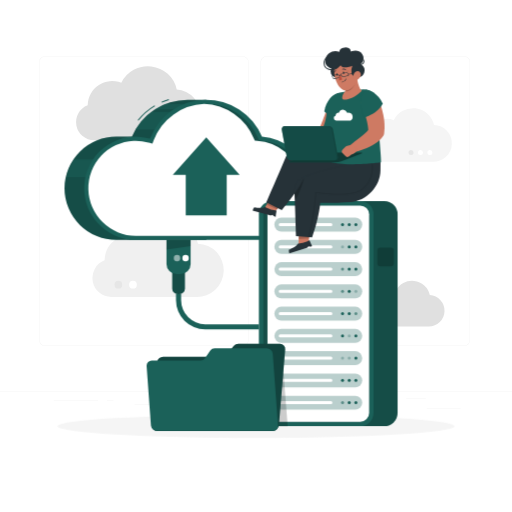
t = 0.00 s
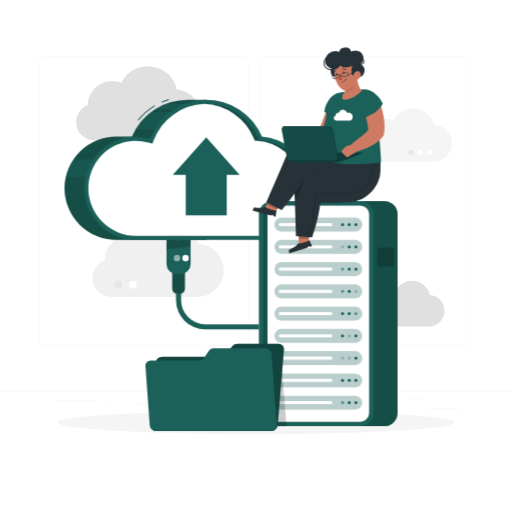
t = 1.10 s
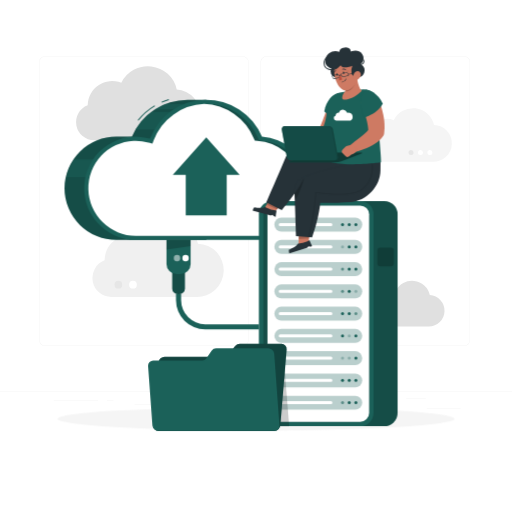
t = 2.15 s
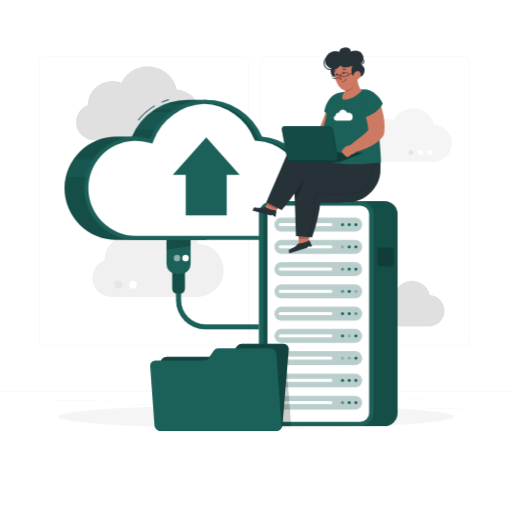
t = 3.20 s
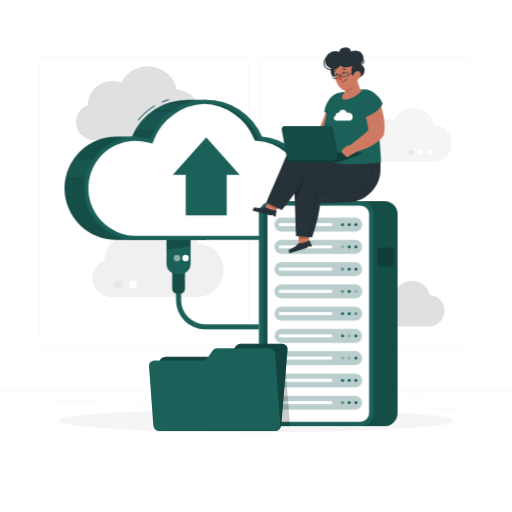
t = 4.40 s
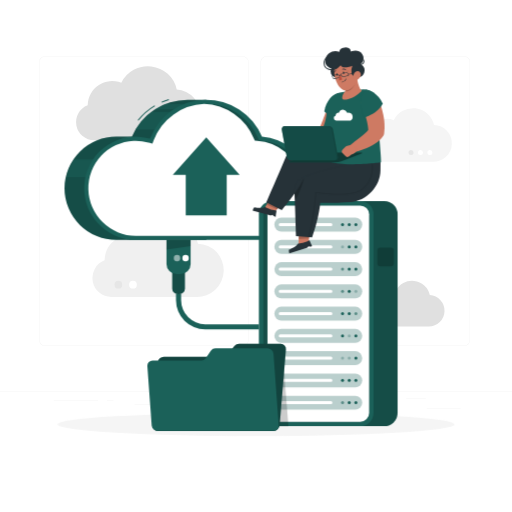
t = 5.45 s

The animated SVG that drew these frames (rendered in a browser with its animation timeline set to each time). Animation: 2 CSS @keyframes rules; one cycle of 6.50 s, repeats indefinitely.

<svg class="animated" id="freepik_stories-memory-storage" xmlns="http://www.w3.org/2000/svg" viewBox="0 0 500 500" version="1.1" xmlns:xlink="http://www.w3.org/1999/xlink" xmlns:svgjs="http://svgjs.com/svgjs"><style>svg#freepik_stories-memory-storage:not(.animated) .animable {opacity: 0;}svg#freepik_stories-memory-storage.animated #freepik--Shadow--inject-7 {animation: 6s Infinite  linear floating;animation-delay: 0s;}svg#freepik_stories-memory-storage.animated #freepik--Folder--inject-7 {animation: 6s Infinite  linear shake;animation-delay: -0.5s;}            @keyframes floating {                0% {                    opacity: 1;                    transform: translateY(0px);                }                50% {                    transform: translateY(-10px);                }                100% {                    opacity: 1;                    transform: translateY(0px);                }            }                    @keyframes shake {                10%, 90% {                    transform: translate3d(-1px, 0, 0);                  }                  20%, 80% {                    transform: translate3d(2px, 0, 0);                  }                  30%, 50%, 70% {                    transform: translate3d(-4px, 0, 0);                  }                  40%, 60% {                    transform: translate3d(4px, 0, 0);                  }            }        </style><g id="freepik--background-complete--inject-7" class="animable" style="transform-origin: 250px 228.23px;"><rect y="382.4" width="500" height="0.25" style="fill: rgb(235, 235, 235); transform-origin: 250px 382.525px;" id="el9i7hsr98ljq" class="animable"></rect><rect x="416.78" y="398.49" width="33.12" height="0.25" style="fill: rgb(235, 235, 235); transform-origin: 433.34px 398.615px;" id="elaca6yle5cjq" class="animable"></rect><rect x="322.53" y="401.21" width="8.69" height="0.25" style="fill: rgb(235, 235, 235); transform-origin: 326.875px 401.335px;" id="el02qfszmc7iuo" class="animable"></rect><rect x="396.59" y="389.21" width="19.19" height="0.25" style="fill: rgb(235, 235, 235); transform-origin: 406.185px 389.335px;" id="elh7goizf5v9" class="animable"></rect><rect x="52.46" y="390.89" width="43.19" height="0.25" style="fill: rgb(235, 235, 235); transform-origin: 74.055px 391.015px;" id="el940bpechk4" class="animable"></rect><rect x="104.56" y="390.89" width="6.33" height="0.25" style="fill: rgb(235, 235, 235); transform-origin: 107.725px 391.015px;" id="el4nvjesk213" class="animable"></rect><rect x="131.47" y="395.11" width="93.68" height="0.25" style="fill: rgb(235, 235, 235); transform-origin: 178.31px 395.235px;" id="el4w4lawtwz7p" class="animable"></rect><path d="M237,337.8H43.91a5.71,5.71,0,0,1-5.7-5.71V60.66A5.71,5.71,0,0,1,43.91,55H237a5.71,5.71,0,0,1,5.71,5.71V332.09A5.71,5.71,0,0,1,237,337.8ZM43.91,55.2a5.46,5.46,0,0,0-5.45,5.46V332.09a5.46,5.46,0,0,0,5.45,5.46H237a5.47,5.47,0,0,0,5.46-5.46V60.66A5.47,5.47,0,0,0,237,55.2Z" style="fill: rgb(235, 235, 235); transform-origin: 140.46px 196.4px;" id="eletk2edev68l" class="animable"></path><path d="M453.31,337.8H260.21a5.72,5.72,0,0,1-5.71-5.71V60.66A5.72,5.72,0,0,1,260.21,55h193.1A5.71,5.71,0,0,1,459,60.66V332.09A5.71,5.71,0,0,1,453.31,337.8ZM260.21,55.2a5.47,5.47,0,0,0-5.46,5.46V332.09a5.47,5.47,0,0,0,5.46,5.46h193.1a5.47,5.47,0,0,0,5.46-5.46V60.66a5.47,5.47,0,0,0-5.46-5.46Z" style="fill: rgb(235, 235, 235); transform-origin: 356.75px 196.4px;" id="elkqz3fyg2rl" class="animable"></path><path d="M85.63,102.85A23.88,23.88,0,0,1,118.46,80.9a28.88,28.88,0,0,1,54.14,6.39A24.85,24.85,0,0,1,171,136.93H91.91a17.62,17.62,0,0,1-6.28-34.08Z" style="fill: rgb(224, 224, 224); transform-origin: 135.013px 100.811px;" id="eloxjommt129" class="animable"></path><path d="M366.09,297.76a14.75,14.75,0,0,1,20.26-13.54,17.81,17.81,0,0,1,33.4,3.94,15.33,15.33,0,0,1-1,30.63H370a10.87,10.87,0,0,1-3.87-21Z" style="fill: rgb(224, 224, 224); transform-origin: 396.662px 296.498px;" id="elodj482k36n" class="animable"></path><path d="M102.15,254.23a25,25,0,0,1,34.42-23,30.26,30.26,0,0,1,56.74,6.7,26,26,0,0,1-1.69,52H108.73a18.47,18.47,0,0,1-6.58-35.72Z" style="fill: rgb(240, 240, 240); transform-origin: 154.372px 252.087px;" id="elwwgfqurfwl" class="animable"></path><path d="M119.39,278a3.78,3.78,0,1,1-3.78-3.78A3.78,3.78,0,0,1,119.39,278Z" style="fill: rgb(230, 230, 230); transform-origin: 115.61px 278px;" id="elwiva0qaqmo" class="animable"></path><path d="M133.64,278a3.78,3.78,0,1,1-3.78-3.78A3.78,3.78,0,0,1,133.64,278Z" style="fill: rgb(255, 255, 255); transform-origin: 129.86px 278px;" id="elhcr8ild4gir" class="animable"></path><path d="M360.7,133.26a17.35,17.35,0,0,1,23.84-15.94,21,21,0,0,1,39.3,4.64,18,18,0,0,1-1.18,36H365.25a12.79,12.79,0,0,1-4.55-24.74Z" style="fill: rgb(245, 245, 245); transform-origin: 396.859px 131.798px;" id="ele211h5t3f7j" class="animable"></path><path d="M413.08,149a2.45,2.45,0,1,1-2.44-2.44A2.45,2.45,0,0,1,413.08,149Z" style="fill: rgb(255, 255, 255); transform-origin: 410.63px 149.01px;" id="el944o3sq77y9" class="animable"></path><path d="M422.3,149a2.45,2.45,0,1,1-2.45-2.44A2.45,2.45,0,0,1,422.3,149Z" style="fill: rgb(255, 255, 255); transform-origin: 419.85px 149.01px;" id="elgzrg3omz7vu" class="animable"></path><path d="M403.86,149a2.45,2.45,0,1,1-2.44-2.44A2.45,2.45,0,0,1,403.86,149Z" style="fill: rgb(230, 230, 230); transform-origin: 401.41px 149.01px;" id="el0zkdu59jxvcn" class="animable"></path></g><g id="freepik--Shadow--inject-7" class="animable" style="transform-origin: 250px 416.24px;"><ellipse id="freepik--path--inject-7" cx="250" cy="416.24" rx="193.89" ry="11.32" style="fill: rgb(245, 245, 245); transform-origin: 250px 416.24px;" class="animable"></ellipse></g><g id="freepik--Cloud--inject-7" class="animable" style="transform-origin: 193.926px 209.18px;"><path d="M201.44,97.43H183.06a58.88,58.88,0,0,0-54.26,36H114.17a50.45,50.45,0,1,0,0,100.89h87.27Z" style="fill: rgb(27, 97, 89); transform-origin: 132.225px 165.877px;" id="eltcs42al22yn" class="animable"></path><path d="M158,100.26l-.41-.91a62.24,62.24,0,0,1,7.08-2.66l.29,1A62.07,62.07,0,0,0,158,100.26Z" style="fill: rgb(27, 97, 89); transform-origin: 161.275px 98.475px;" id="elnpkjzksarjm" class="animable"></path><path d="M135.17,117.89l-.78-.63a62.06,62.06,0,0,1,16.48-14.41l.52.86A61,61,0,0,0,135.17,117.89Z" style="fill: rgb(27, 97, 89); transform-origin: 142.89px 110.37px;" id="el67612qjun7a" class="animable"></path><g id="eliqzk90gej5q"><path d="M201.44,97.43H183.06a58.88,58.88,0,0,0-54.26,36H114.17a50.45,50.45,0,1,0,0,100.89h87.27Z" style="opacity: 0.2; transform-origin: 132.225px 165.877px;" class="animable"></path></g><g id="elwkut23gdk58"><path d="M132.29,126.5h26.38l19.5-17.33H147.79A59.11,59.11,0,0,0,132.29,126.5Z" style="fill: rgb(27, 97, 89); opacity: 0.5; transform-origin: 155.23px 117.835px;" class="animable"></path></g><g id="el0lz9t42zvxj"><path d="M72.34,155.67A50,50,0,0,0,64.9,173H95V155.67Z" style="fill: rgb(27, 97, 89); opacity: 0.5; transform-origin: 79.95px 164.335px;" class="animable"></path></g><g id="elwg2ieko0epr"><path d="M195.83,101.47H161.59a58.28,58.28,0,0,0-10.46,5.36h25.2Z" style="fill: rgb(27, 97, 89); opacity: 0.5; transform-origin: 173.48px 104.15px;" class="animable"></path></g><path d="M301.86,172.23a50.47,50.47,0,0,0-46.1-38.71,58.91,58.91,0,0,0-109.36,1.85,50.44,50.44,0,1,0-13.84,98.95H293.22a31.65,31.65,0,0,0,8.64-62.09Z" style="fill: rgb(27, 97, 89); transform-origin: 203.492px 165.876px;" id="el1x6awh52l61" class="animable"></path><g id="ela13uz3ys2m9"><path d="M300.77,176.08l-2.27-.64-.54-2.29a46.68,46.68,0,0,0-42.44-35.64l-2.49-.14-1-2.3a54.79,54.79,0,0,0-50.63-33.64c-.71,0-1.41,0-2.11,0a54.79,54.79,0,0,1,48.49,33.6l1,2.3,2.49.14a46.68,46.68,0,0,1,42.44,35.64l.54,2.29,2.27.64A27.65,27.65,0,0,1,289,230.32h4.25a27.65,27.65,0,0,0,7.55-54.24Z" style="opacity: 0.2; transform-origin: 260.079px 165.875px;" class="animable"></path></g><path d="M296.52,176.08l-2.27-.64-.54-2.29a46.68,46.68,0,0,0-42.44-35.64l-2.49-.14-1-2.3a54.79,54.79,0,0,0-48.49-33.6h-.07a55.23,55.23,0,0,0-49.12,35.32l-1.3,3.43-3.53-1-.31-.08a46.48,46.48,0,0,0-12.44-1.7c-.73,0-1.45,0-2.18,0a46.45,46.45,0,0,0,2.18,92.84H289a27.65,27.65,0,0,0,7.55-54.24Z" style="fill: rgb(255, 255, 255); transform-origin: 201.431px 165.875px;" id="elzndwpeh3q1h" class="animable"></path><polygon points="181.36 170.72 181.36 210.41 221.36 210.41 221.36 170.72 234 170.72 201.36 134.03 168.72 170.72 181.36 170.72" style="fill: rgb(27, 97, 89); transform-origin: 201.36px 172.22px;" id="elzsh89bu8008" class="animable"></polygon><path d="M168.11,261.34h12.44a0,0,0,0,1,0,0v20.56a5.2,5.2,0,0,1-5.2,5.2h-2a5.2,5.2,0,0,1-5.2-5.2V261.34A0,0,0,0,1,168.11,261.34Z" style="fill: rgb(27, 97, 89); transform-origin: 174.33px 274.22px;" id="el6gnul0x9na8" class="animable"></path><g id="elmizyej32cag"><path d="M168.11,261.34h12.44a0,0,0,0,1,0,0v20.56a5.2,5.2,0,0,1-5.2,5.2h-2a5.2,5.2,0,0,1-5.2-5.2V261.34A0,0,0,0,1,168.11,261.34Z" style="opacity: 0.2; transform-origin: 174.33px 274.22px;" class="animable"></path></g><path d="M162.56,234.32h23.56a0,0,0,0,1,0,0V257.9a9.84,9.84,0,0,1-9.84,9.84h-3.88a9.84,9.84,0,0,1-9.84-9.84V234.32a0,0,0,0,1,0,0Z" style="fill: rgb(27, 97, 89); transform-origin: 174.34px 251.03px;" id="el67g7clf04x" class="animable"></path><g id="elbs37h7fdezh"><polygon points="186.11 240.22 162.56 243.78 162.56 234.32 186.11 234.32 186.11 240.22" style="opacity: 0.2; transform-origin: 174.335px 239.05px;" class="animable"></polygon></g><circle cx="181.17" cy="252.08" r="3.13" style="fill: rgb(255, 255, 255); transform-origin: 181.17px 252.08px;" id="elywa9uqvnx1l" class="animable"></circle><g id="ela6ft7n6hh6"><circle cx="172.83" cy="252.08" r="3.13" style="fill: rgb(255, 255, 255); opacity: 0.5; transform-origin: 172.83px 252.08px;" class="animable"></circle></g><path d="M252.78,321.67H200.33a28.54,28.54,0,0,1-28.5-28.5v-6.08h5v6.08a23.54,23.54,0,0,0,23.5,23.5h52.45Z" style="fill: rgb(27, 97, 89); transform-origin: 212.305px 304.38px;" id="elf3rrf0e2885" class="animable"></path></g><g id="freepik--Server--inject-7" class="animable" style="transform-origin: 320.505px 306.28px;"><rect x="276.2" y="196.33" width="112.03" height="219.9" rx="13.04" style="fill: rgb(27, 97, 89); transform-origin: 332.215px 306.28px;" id="el6rxns52q7ej" class="animable"></rect><g id="ele9398wonf8"><rect x="276.2" y="196.33" width="112.03" height="219.9" rx="13.04" style="opacity: 0.2; transform-origin: 332.215px 306.28px;" class="animable"></rect></g><rect x="252.78" y="196.33" width="112.03" height="219.9" rx="13.04" style="fill: rgb(27, 97, 89); transform-origin: 308.795px 306.28px;" id="elel2yyu78ck" class="animable"></rect><g id="elvqd8t4ok9r"><rect x="203.19" y="254.62" width="211.21" height="103.33" rx="8.69" style="opacity: 0.2; transform-origin: 308.795px 306.285px; transform: rotate(90deg);" class="animable"></rect></g><g id="el3lin8t40x9e"><rect x="205.21" y="256.64" width="211.21" height="99.29" rx="8.69" style="fill: rgb(255, 255, 255); transform-origin: 310.815px 306.285px; transform: rotate(90deg);" class="animable"></rect></g><g id="elx3xnhzzl9ok"><path d="M346.93,226.11H274.69a6.79,6.79,0,0,1-6.76-6.76h0a6.79,6.79,0,0,1,6.76-6.77h72.24a6.79,6.79,0,0,1,6.77,6.77h0A6.79,6.79,0,0,1,346.93,226.11Z" style="fill: rgb(27, 97, 89); opacity: 0.3; transform-origin: 310.815px 219.345px;" class="animable"></path></g><path d="M323.12,220.82H273.61a1.47,1.47,0,0,1-1.48-1.47h0a1.48,1.48,0,0,1,1.48-1.48h49.51a1.47,1.47,0,0,1,1.47,1.48h0A1.47,1.47,0,0,1,323.12,220.82Z" style="fill: rgb(255, 255, 255); transform-origin: 298.36px 219.345px;" id="el2341sh9ateg" class="animable"></path><circle cx="340.99" cy="219.35" r="1.48" style="fill: rgb(27, 97, 89); transform-origin: 340.99px 219.35px;" id="elh674ynql54e" class="animable"></circle><circle cx="347.51" cy="219.35" r="1.48" style="fill: rgb(27, 97, 89); transform-origin: 347.51px 219.35px;" id="eloosrr5oow5o" class="animable"></circle><circle cx="334.47" cy="219.35" r="1.48" style="fill: rgb(27, 97, 89); transform-origin: 334.47px 219.35px;" id="elnli719yuzd8" class="animable"></circle><g id="eli5at1yxb2ef"><path d="M346.93,247.84H274.69a6.78,6.78,0,0,1-6.76-6.76h0a6.78,6.78,0,0,1,6.76-6.76h72.24a6.79,6.79,0,0,1,6.77,6.76h0A6.79,6.79,0,0,1,346.93,247.84Z" style="fill: rgb(27, 97, 89); opacity: 0.3; transform-origin: 310.815px 241.08px;" class="animable"></path></g><path d="M323.12,242.56H273.61a1.48,1.48,0,0,1-1.48-1.48h0a1.48,1.48,0,0,1,1.48-1.48h49.51a1.48,1.48,0,0,1,1.47,1.48h0A1.48,1.48,0,0,1,323.12,242.56Z" style="fill: rgb(255, 255, 255); transform-origin: 298.36px 241.08px;" id="ellkvfq6s7c6" class="animable"></path><circle cx="340.99" cy="241.08" r="1.48" style="fill: rgb(27, 97, 89); transform-origin: 340.99px 241.08px;" id="eljsw3dbcwc8h" class="animable"></circle><circle cx="347.51" cy="241.08" r="1.48" style="fill: rgb(27, 97, 89); transform-origin: 347.51px 241.08px;" id="el58bjpmgewqr" class="animable"></circle><g id="eldqwqs2hjqe8"><circle cx="334.47" cy="241.08" r="1.48" style="fill: rgb(27, 97, 89); opacity: 0.3; transform-origin: 334.47px 241.08px;" class="animable"></circle></g><g id="el93mrb95as74"><path d="M346.93,269.58H274.69a6.79,6.79,0,0,1-6.76-6.76h0a6.79,6.79,0,0,1,6.76-6.77h72.24a6.79,6.79,0,0,1,6.77,6.77h0A6.79,6.79,0,0,1,346.93,269.58Z" style="fill: rgb(27, 97, 89); opacity: 0.3; transform-origin: 310.815px 262.815px;" class="animable"></path></g><path d="M323.12,264.29H273.61a1.47,1.47,0,0,1-1.48-1.47h0a1.48,1.48,0,0,1,1.48-1.48h49.51a1.47,1.47,0,0,1,1.47,1.48h0A1.47,1.47,0,0,1,323.12,264.29Z" style="fill: rgb(255, 255, 255); transform-origin: 298.36px 262.815px;" id="elx25n8sehod" class="animable"></path><circle cx="340.99" cy="262.82" r="1.48" style="fill: rgb(27, 97, 89); transform-origin: 340.99px 262.82px;" id="ele28dbwxvv4e" class="animable"></circle><circle cx="347.51" cy="262.82" r="1.48" style="fill: rgb(27, 97, 89); transform-origin: 347.51px 262.82px;" id="eluuo5d46265" class="animable"></circle><g id="elquza2g6rggl"><circle cx="334.47" cy="262.82" r="1.48" style="fill: rgb(27, 97, 89); opacity: 0.6; transform-origin: 334.47px 262.82px;" class="animable"></circle></g><g id="el02i7526p9d5b"><rect x="267.93" y="277.79" width="85.76" height="13.52" rx="6.76" style="fill: rgb(27, 97, 89); opacity: 0.3; transform-origin: 310.81px 284.55px;" class="animable"></rect></g><path d="M323.12,286H273.61a1.48,1.48,0,0,1-1.48-1.48h0a1.48,1.48,0,0,1,1.48-1.48h49.51a1.48,1.48,0,0,1,1.47,1.48h0A1.48,1.48,0,0,1,323.12,286Z" style="fill: rgb(255, 255, 255); transform-origin: 298.36px 284.52px;" id="elmho2xw7snup" class="animable"></path><circle cx="340.99" cy="284.55" r="1.48" style="fill: rgb(27, 97, 89); transform-origin: 340.99px 284.55px;" id="elf9sxnj3k9m" class="animable"></circle><g id="el9subwhxhxzb"><circle cx="347.51" cy="284.55" r="1.48" style="fill: rgb(27, 97, 89); opacity: 0.3; transform-origin: 347.51px 284.55px;" class="animable"></circle></g><g id="el3z7sl2lch4m"><circle cx="334.47" cy="284.55" r="1.48" style="fill: rgb(27, 97, 89); opacity: 0.6; transform-origin: 334.47px 284.55px;" class="animable"></circle></g><g id="el5anwe950q2y"><path d="M346.93,313.05H274.69a6.79,6.79,0,0,1-6.76-6.76h0a6.79,6.79,0,0,1,6.76-6.77h72.24a6.79,6.79,0,0,1,6.77,6.77h0A6.79,6.79,0,0,1,346.93,313.05Z" style="fill: rgb(27, 97, 89); opacity: 0.3; transform-origin: 310.815px 306.285px;" class="animable"></path></g><path d="M323.12,307.76H273.61a1.47,1.47,0,0,1-1.48-1.47h0a1.48,1.48,0,0,1,1.48-1.48h49.51a1.47,1.47,0,0,1,1.47,1.48h0A1.47,1.47,0,0,1,323.12,307.76Z" style="fill: rgb(255, 255, 255); transform-origin: 298.36px 306.285px;" id="elecdjvkmp3g4" class="animable"></path><circle cx="340.99" cy="306.29" r="1.48" style="fill: rgb(27, 97, 89); transform-origin: 340.99px 306.29px;" id="el1wn2sn4gjmz" class="animable"></circle><g id="el4fl35tkwr42"><circle cx="347.51" cy="306.29" r="1.48" style="fill: rgb(27, 97, 89); opacity: 0.6; transform-origin: 347.51px 306.29px;" class="animable"></circle></g><circle cx="334.47" cy="306.29" r="1.48" style="fill: rgb(27, 97, 89); transform-origin: 334.47px 306.29px;" id="eltnozmnydqln" class="animable"></circle><g id="ellm4jvj1hcjd"><path d="M346.93,334.78H274.69a6.78,6.78,0,0,1-6.76-6.76h0a6.78,6.78,0,0,1,6.76-6.76h72.24A6.79,6.79,0,0,1,353.7,328h0A6.79,6.79,0,0,1,346.93,334.78Z" style="fill: rgb(27, 97, 89); opacity: 0.3; transform-origin: 310.815px 328.02px;" class="animable"></path></g><path d="M323.12,329.5H273.61a1.48,1.48,0,0,1-1.48-1.48h0a1.48,1.48,0,0,1,1.48-1.48h49.51a1.48,1.48,0,0,1,1.47,1.48h0A1.48,1.48,0,0,1,323.12,329.5Z" style="fill: rgb(255, 255, 255); transform-origin: 298.36px 328.02px;" id="elq1pt9yzqfa" class="animable"></path><g id="el6c9ta6yzit"><circle cx="340.99" cy="328.02" r="1.48" style="fill: rgb(27, 97, 89); opacity: 0.3; transform-origin: 340.99px 328.02px;" class="animable"></circle></g><circle cx="347.51" cy="328.02" r="1.48" style="fill: rgb(27, 97, 89); transform-origin: 347.51px 328.02px;" id="elcijq4zt7c88" class="animable"></circle><circle cx="334.47" cy="328.02" r="1.48" style="fill: rgb(27, 97, 89); transform-origin: 334.47px 328.02px;" id="ela74t3ieyfr" class="animable"></circle><g id="el1rq6dh6kevq"><path d="M346.93,356.52H274.69a6.78,6.78,0,0,1-6.76-6.76h0a6.79,6.79,0,0,1,6.76-6.77h72.24a6.79,6.79,0,0,1,6.77,6.77h0A6.79,6.79,0,0,1,346.93,356.52Z" style="fill: rgb(27, 97, 89); opacity: 0.3; transform-origin: 310.815px 349.755px;" class="animable"></path></g><path d="M323.12,351.24H273.61a1.48,1.48,0,0,1-1.48-1.48h0a1.48,1.48,0,0,1,1.48-1.48h49.51a1.47,1.47,0,0,1,1.47,1.48h0A1.48,1.48,0,0,1,323.12,351.24Z" style="fill: rgb(255, 255, 255); transform-origin: 298.36px 349.76px;" id="elwp1418aqcym" class="animable"></path><g id="ela1gn35b2v1i"><circle cx="340.99" cy="349.76" r="1.48" style="fill: rgb(27, 97, 89); opacity: 0.3; transform-origin: 340.99px 349.76px;" class="animable"></circle></g><circle cx="347.51" cy="349.76" r="1.48" style="fill: rgb(27, 97, 89); transform-origin: 347.51px 349.76px;" id="elq4hjye3uf7" class="animable"></circle><g id="elaea7uehkqa"><circle cx="334.47" cy="349.76" r="1.48" style="fill: rgb(27, 97, 89); opacity: 0.3; transform-origin: 334.47px 349.76px;" class="animable"></circle></g><g id="elfi8hpo2muyw"><rect x="267.93" y="364.73" width="85.76" height="13.52" rx="6.76" style="fill: rgb(27, 97, 89); opacity: 0.3; transform-origin: 310.81px 371.49px;" class="animable"></rect></g><path d="M323.12,373H273.61a1.48,1.48,0,0,1-1.48-1.48h0a1.48,1.48,0,0,1,1.48-1.48h49.51a1.48,1.48,0,0,1,1.47,1.48h0A1.48,1.48,0,0,1,323.12,373Z" style="fill: rgb(255, 255, 255); transform-origin: 298.36px 371.52px;" id="elwf8cbrfrt4" class="animable"></path><circle cx="340.99" cy="371.49" r="1.48" style="fill: rgb(27, 97, 89); transform-origin: 340.99px 371.49px;" id="el8alit3deipc" class="animable"></circle><circle cx="347.51" cy="371.49" r="1.48" style="fill: rgb(27, 97, 89); transform-origin: 347.51px 371.49px;" id="elo21v0xc82rq" class="animable"></circle><circle cx="334.47" cy="371.49" r="1.48" style="fill: rgb(27, 97, 89); transform-origin: 334.47px 371.49px;" id="eltbi4wsshtw" class="animable"></circle><g id="el9c8fxesqe5k"><path d="M346.93,400H274.69a6.78,6.78,0,0,1-6.76-6.76h0a6.79,6.79,0,0,1,6.76-6.77h72.24a6.79,6.79,0,0,1,6.77,6.77h0A6.79,6.79,0,0,1,346.93,400Z" style="fill: rgb(27, 97, 89); opacity: 0.3; transform-origin: 310.815px 393.235px;" class="animable"></path></g><path d="M323.12,394.71H273.61a1.48,1.48,0,0,1-1.48-1.48h0a1.48,1.48,0,0,1,1.48-1.48h49.51a1.47,1.47,0,0,1,1.47,1.48h0A1.48,1.48,0,0,1,323.12,394.71Z" style="fill: rgb(255, 255, 255); transform-origin: 298.36px 393.23px;" id="elyin230fikb" class="animable"></path><circle cx="340.99" cy="393.23" r="1.48" style="fill: rgb(27, 97, 89); transform-origin: 340.99px 393.23px;" id="el5d8q6j2gh1" class="animable"></circle><circle cx="347.51" cy="393.23" r="1.48" style="fill: rgb(27, 97, 89); transform-origin: 347.51px 393.23px;" id="elw31mlt0qw5" class="animable"></circle><g id="el2sat6boull2"><circle cx="334.47" cy="393.23" r="1.48" style="fill: rgb(27, 97, 89); opacity: 0.6; transform-origin: 334.47px 393.23px;" class="animable"></circle></g><g id="elreakj9b9b6"><rect x="368.5" y="241.74" width="16.04" height="18.42" rx="2.97" style="opacity: 0.2; transform-origin: 376.52px 250.95px;" class="animable"></rect></g></g><g id="freepik--Character--inject-7" class="animable" style="transform-origin: 311.101px 146.857px;"><polygon points="262.92 195.2 274.23 200.11 267.74 207.68 258.29 203.58 262.92 195.2" style="fill: rgb(206, 122, 99); transform-origin: 266.26px 201.44px;" id="elkmw65teicts" class="animable"></polygon><g id="el4lrke4u7x6e"><polygon points="262.92 195.2 274.23 200.12 270.6 204.36 260.32 199.9 262.92 195.2" style="opacity: 0.2; transform-origin: 267.275px 199.78px;" class="animable"></polygon></g><path d="M269.19,211.68l-1.27-.34a2.37,2.37,0,0,1-1.61-1.51h0l-.83.35a2.33,2.33,0,0,1-1.52.1l-17.29-4.65a7,7,0,0,1,1.56-3.25s7.71,1.64,10-.12a.57.57,0,0,1,.61-.08c1.39.7,6.84,3.34,10.42,3.14a.7.7,0,0,1,.71.88A37.89,37.89,0,0,0,269.19,211.68Z" style="fill: rgb(38, 50, 56); transform-origin: 258.332px 206.903px;" id="elxqxsdt6kstl" class="animable"></path><path d="M364.54,159.6l-4.84,10.14c-7.15,15-24.77,22.51-38.83,16.62-8.21-3.45-17.18-10.72-23.28-14.05-5.22,11.43-15,24.05-22.47,32.83L260,197.52c5.65-13,14.44-33.2,20-46.34A13.46,13.46,0,0,1,291.78,143C316.92,142.33,364.54,159.6,364.54,159.6Z" style="fill: rgb(38, 50, 56); transform-origin: 312.27px 174.061px;" id="ellvzw3qnvvl9" class="animable"></path><polygon points="291.72 228.35 302.59 227.87 300.58 239.81 291.49 240.23 291.72 228.35" style="fill: rgb(206, 122, 99); transform-origin: 297.04px 234.05px;" id="eloo6tgnwl0l" class="animable"></polygon><g id="elvv7zw7e3a5n"><polygon points="291.72 228.36 302.59 227.88 301.77 232.78 291.62 233.44 291.72 228.36" style="opacity: 0.2; transform-origin: 297.105px 230.66px;" class="animable"></polygon></g><path d="M304.75,240.36l-1.25.39a2.35,2.35,0,0,1-2.17-.41h0l-.51.74a2.39,2.39,0,0,1-1.23.91l-17.08,5.36a6.91,6.91,0,0,1-.43-3.58s7.38-2.76,8.38-5.49a.58.58,0,0,1,.48-.39c1.54-.15,7.56-.86,10.47-2.95a.72.72,0,0,1,1.08.37A37,37,0,0,0,304.75,240.36Z" style="fill: rgb(38, 50, 56); transform-origin: 293.379px 241.085px;" id="elp7yljrgnf5" class="animable"></path><path d="M371.59,155.58l-.08,10.72c-.13,15.81-13.53,29.92-29.53,31.1-9.34.69-22,.91-29.25.77-1.06,11.06-4.52,24.11-8,33.56L289,230.63c-.42-13.42-1-32.44-1.53-45.06A13.24,13.24,0,0,1,295,173.51C318.61,161.89,371.59,155.58,371.59,155.58Z" style="fill: rgb(38, 50, 56); transform-origin: 329.53px 193.655px;" id="elegm18xazl4w" class="animable"></path><g id="ely69zymsi84j"><path d="M301.38,231.87l-.11,0a.38.38,0,0,1-.25-.46c2.38-7.83,6.67-32.24,6.86-43.44a.37.37,0,0,1,.13-.28.39.39,0,0,1,.29-.09c23,3.06,38.55,2,45-3,11.35-8.83,11.19-23.11,8.31-30.56a.37.37,0,0,1,.22-.48.37.37,0,0,1,.48.21c3,7.66,3.13,22.34-8.55,31.42-6.68,5.19-21.87,6.27-45.16,3.21-.29,11.43-4.52,35.46-6.88,43.22A.38.38,0,0,1,301.38,231.87Z" style="opacity: 0.1; transform-origin: 332.515px 192.702px;" class="animable"></path></g><g id="eldeal531k21j"><path d="M297,173.63a114,114,0,0,1-9.35,15.5c.08,2.22.16,4.57.25,7,5.57-8.79,9.11-22.52,9.11-22.52Z" style="opacity: 0.2; transform-origin: 292.33px 184.87px;" class="animable"></path></g><path d="M337.68,105.14c-.43,1.55-.82,2.9-1.29,4.31s-.93,2.79-1.42,4.18c-1,2.76-2.06,5.51-3.28,8.23s-2.47,5.44-4,8.14a64,64,0,0,1-5.18,8.12l-.64.85a4.16,4.16,0,0,1-1.52,1.23,25.73,25.73,0,0,1-3.39,1.35,26.82,26.82,0,0,1-3.48.87,25,25,0,0,1-3.56.37c-.6,0-1.21,0-1.81,0l-.93-.07c-.33,0-.6-.09-1-.12a3.5,3.5,0,0,1-3.29-3.69,3.88,3.88,0,0,1,.19-1l1.33-3.67a2.1,2.1,0,0,1,.41-.48l.5-.48,1-.93c.67-.62,1.34-1.2,2-1.8s1.27-1.17,1.87-1.72,1.17-1.14,1.74-1.67l-2.16,2.09a69.76,69.76,0,0,0,3.22-6.53l.76-1.78.72-1.82c.49-1.21,1-2.45,1.43-3.69.92-2.5,1.83-5,2.7-7.58l2.57-7.57.06-.18a8.6,8.6,0,0,1,16.44,5Z" style="fill: rgb(206, 122, 99); transform-origin: 320.412px 118.575px;" id="el8m9b86gloxs" class="animable"></path><path d="M329.43,91.07c-4.57,1.31-10.71,6.35-12.82,17.76,3.06,4.75,17.41,1.09,17.41,1.09Z" style="fill: rgb(27, 97, 89); transform-origin: 325.315px 101.168px;" id="elvhye2znj7cm" class="animable"></path><path d="M308,134.36l.46,4.94c-1.38,5-7.54,2.13-7.54,2.13l-3.52-.2a2.62,2.62,0,0,1-2.32-2.5l-.35-3.45a2.75,2.75,0,0,1,2.19-3.14l3.07-.33a5.45,5.45,0,0,1,2.62.36Z" style="fill: rgb(206, 122, 99); transform-origin: 301.577px 137.014px;" id="el52nhxz90x93" class="animable"></path><path d="M331.64,90.38a156.64,156.64,0,0,1,22.8-3.1,14.41,14.41,0,0,1,15.21,14.78c-.64,25.18,2.91,51.66,2.4,56.52,0,0-53.11,7.65-61.25-8.14-3.42-22.39,7.63-19.54,8.52-45.25C319.55,98.46,325.05,91.79,331.64,90.38Z" style="fill: rgb(27, 97, 89); transform-origin: 341.123px 123.845px;" id="elyksjk5tytc" class="animable"></path><path d="M327.45,113.15l.18-.05,0-.19a3.47,3.47,0,0,1,3.23-3h.2l.07-.19a4,4,0,0,1,3.73-2.77h0a4.91,4.91,0,0,1,4.13,3l.12.29.28-.08h0a3.76,3.76,0,0,1,1-.13h.17a4.22,4.22,0,0,1,3.79,4,3.5,3.5,0,0,1-3.5,3.86l-12.57-.21a2.51,2.51,0,0,1-2.36-2.37A2.13,2.13,0,0,1,327.45,113.15Z" style="fill: rgb(255, 255, 255); transform-origin: 335.143px 112.42px;" id="el9fa1g54enhc" class="animable"></path><path d="M369.08,95.83l.49,1.08.42,1c.28.65.52,1.3.78,2,.5,1.3.93,2.61,1.36,3.93a74.57,74.57,0,0,1,2.11,8.1c.28,1.39.53,2.79.74,4.21s.33,2.87.43,4.34a44.93,44.93,0,0,1-.26,9.15l-.09.73a6.37,6.37,0,0,1-1,2.65,20,20,0,0,1-3.35,3.83,35.88,35.88,0,0,1-3.33,2.64,50.3,50.3,0,0,1-6.63,3.84c-2.23,1.06-4.46,2-6.72,2.81a63.43,63.43,0,0,1-6.94,2.06,4.34,4.34,0,0,1-3.68-7.62l.19-.14c1.67-1.34,3.49-2.68,5.2-4s3.42-2.67,5-4,3.11-2.72,4.42-4a21.22,21.22,0,0,0,1.68-1.94,5.84,5.84,0,0,0,.87-1.46l-1.1,3.38a41.4,41.4,0,0,0-.58-6.07c-.37-2.12-.87-4.29-1.45-6.47s-1.26-4.39-2-6.58c-.36-1.09-.76-2.18-1.14-3.27l-1.14-3.07-.17-.46a8.59,8.59,0,0,1,15.89-6.52Z" style="fill: rgb(206, 122, 99); transform-origin: 358.656px 119.569px;" id="ellfm3q5gtqr" class="animable"></path><path d="M357.23,87.4c3.67.4,11.44,3.16,16.55,13.69-5,9.91-18.11,13.69-18.11,13.69S346.56,92.67,357.23,87.4Z" style="fill: rgb(27, 97, 89); transform-origin: 362.913px 101.09px;" id="elsv1q81jopvn" class="animable"></path><path d="M327.24,158.47H284.08c-1.88,0-2.28-.43-.89-1L302.88,150a20.25,20.25,0,0,1,5.95-1H352c1.88,0,2.28.44.89,1l-19.7,7.52A20.2,20.2,0,0,1,327.24,158.47Z" style="fill: rgb(27, 97, 89); transform-origin: 318.04px 153.735px;" id="elyrss487n0re" class="animable"></path><g id="elb6gve34hbh"><path d="M327.24,158.47H284.08c-1.88,0-2.28-.43-.89-1L302.88,150a20.25,20.25,0,0,1,5.95-1H352c1.88,0,2.28.44.89,1l-19.7,7.52A20.2,20.2,0,0,1,327.24,158.47Z" style="opacity: 0.4; transform-origin: 318.04px 153.735px;" class="animable"></path></g><path d="M327.24,156.69H284.08a4.32,4.32,0,0,1-4.05-3.42l-4.89-26.6a2.78,2.78,0,0,1,2.79-3.42H321.1a4.32,4.32,0,0,1,4,3.42l4.88,26.6A2.77,2.77,0,0,1,327.24,156.69Z" style="fill: rgb(27, 97, 89); transform-origin: 302.561px 139.97px;" id="el3gg9n1xpd6g" class="animable"></path><g id="el3j3c8ivmuv4"><path d="M327.24,156.69H284.08a4.32,4.32,0,0,1-4.05-3.42l-4.89-26.6a2.78,2.78,0,0,1,2.79-3.42H321.1a4.32,4.32,0,0,1,4,3.42l4.88,26.6A2.77,2.77,0,0,1,327.24,156.69Z" style="opacity: 0.3; transform-origin: 302.561px 139.97px;" class="animable"></path></g><g id="el74qk4cnhpbe"><path d="M326.23,156.69H284.08a4.32,4.32,0,0,1-4.05-3.42l-4.89-26.6a2.78,2.78,0,0,1,2.79-3.42h42.16a4.3,4.3,0,0,1,4,3.42l4.89,26.6A2.77,2.77,0,0,1,326.23,156.69Z" style="fill: rgb(27, 97, 89); opacity: 0.3; transform-origin: 302.061px 139.97px;" class="animable"></path></g><path d="M345.85,142.21l2.16,2.27c2,4.81-4.6,6.35-4.6,6.35l-2.89,2a2.64,2.64,0,0,1-3.37-.53l-2.41-2.5a2.74,2.74,0,0,1-.22-3.82l2.2-2.15a5.43,5.43,0,0,1,2.29-1.34l3.82-1.11A3,3,0,0,1,345.85,142.21Z" style="fill: rgb(206, 122, 99); transform-origin: 341.118px 147.238px;" id="el9du0wj70pfh" class="animable"></path><path d="M334.53,93a6.92,6.92,0,0,1,2.63-3.71,6.4,6.4,0,0,0-.73-4.25l11.92-10c.74,5,2.49,11.6,4.94,13.76-2.73,2.52-7.75,7.06-14,8.13S334,95.38,334.53,93Z" style="fill: rgb(206, 122, 99); transform-origin: 343.715px 86.1082px;" id="elrv1vxkk6xq" class="animable"></path><g id="el1hsscnnxxax"><path d="M336.65,85.48l10.18-4.24c-1.28,5.17-7,9.45-9.58,7.4A6.35,6.35,0,0,0,336.65,85.48Z" style="opacity: 0.2; transform-origin: 341.74px 85.2019px;" class="animable"></path></g><path d="M336.06,69.48a6.64,6.64,0,1,1-6.63-6.63A6.63,6.63,0,0,1,336.06,69.48Z" style="fill: rgb(38, 50, 56); transform-origin: 329.42px 69.49px;" id="elpnh3kd1922m" class="animable"></path><path d="M347.47,65.75c1.56,7.58,2.46,12.77-1,17.09-6.9,8.59-13.17,5.92-17-1.06-3.43-6.28-5.41-17.62,1.12-22.51A10.67,10.67,0,0,1,347.47,65.75Z" style="fill: rgb(206, 122, 99); transform-origin: 337.57px 72.6809px;" id="el9ynbuaf494p" class="animable"></path><path d="M332.58,63.75c-1.53,1.75-5.58,5.41-11.47,2.11s-3.49-11.22.06-13.75a10.86,10.86,0,0,1,10.27-1.36s-.48-4.21,5.44-4.38,5.62,4,5.62,4,7.67-3.19,11.33,2.71c3.41,5.49-1.67,9.75-1.67,9.75s5.31,2.28,3.56,7.8a6.33,6.33,0,0,1-5.8,4.7s-5.67.4-6.63-3.73a10.48,10.48,0,0,1,.84-7.19S335,68,332.58,63.75Z" style="fill: rgb(38, 50, 56); transform-origin: 336.808px 60.8527px;" id="el24k9ppip8k" class="animable"></path><path d="M341.29,72.69h0l-1.4-.15a.23.23,0,0,1-.22-.27.24.24,0,0,1,.27-.22l1.35.13,7.07-1.71a.24.24,0,0,1,.3.18.25.25,0,0,1-.18.3l-7.11,1.73Z" style="fill: rgb(38, 50, 56); transform-origin: 344.167px 71.5755px;" id="el8i3lq6e0nu" class="animable"></path><path d="M351.48,63.65c-.23,0-.46,0-.7,0a.5.5,0,1,1,.11-1,3.62,3.62,0,0,0,3.51-1.29,2.45,2.45,0,0,0,.16-2.53.49.49,0,0,1,.21-.67.51.51,0,0,1,.68.21,3.48,3.48,0,0,1-.23,3.55A4.33,4.33,0,0,1,351.48,63.65Z" style="fill: rgb(38, 50, 56); transform-origin: 353.081px 60.8813px;" id="elmziuxebxw6h" class="animable"></path><path d="M324,68.54a11.08,11.08,0,0,1-3-.44,6.4,6.4,0,0,1-5-5.64c-.33-2.94,1.12-6.05,3.36-7.23a.5.5,0,1,1,.47.88c-1.9,1-3.12,3.69-2.84,6.24a5.38,5.38,0,0,0,4.22,4.79c5.86,1.61,8.82-2.16,10.05-4.56a.51.51,0,0,1,.68-.21.5.5,0,0,1,.21.67C331,65.26,328.57,68.54,324,68.54Z" style="fill: rgb(38, 50, 56); transform-origin: 324.079px 61.8469px;" id="el93ybr4wudbd" class="animable"></path><path d="M335.1,80a6.69,6.69,0,0,1-1.12.36.2.2,0,0,1-.23-.16.23.23,0,0,1,.16-.26,5.9,5.9,0,0,0,4-3.18.2.2,0,0,1,.26-.12.2.2,0,0,1,.11.27A6.25,6.25,0,0,1,335.1,80Z" style="fill: rgb(38, 50, 56); transform-origin: 336.022px 78.4948px;" id="el70a3j2t108q" class="animable"></path><g id="eluz74923fl6"><path d="M338.07,69.85a3.56,3.56,0,0,1,2.59-.84A7,7,0,0,1,338.07,69.85Z" style="opacity: 0.2; transform-origin: 339.365px 69.4245px;" class="animable"></path></g><g id="elsuu8q6x4e8k"><path d="M338.31,70.45a3,3,0,0,1,2.46-.15A5.73,5.73,0,0,1,338.31,70.45Z" style="opacity: 0.2; transform-origin: 339.54px 70.3123px;" class="animable"></path></g><g id="elry85ljkr6v"><path d="M327.83,72.74s-.86-.48-1.15.07A1.5,1.5,0,0,0,327.83,72.74Z" style="opacity: 0.2; transform-origin: 327.255px 72.7193px;" class="animable"></path></g><g id="elzgoiydltyq"><path d="M327.93,73.34s-.72-.45-.8.27A.72.72,0,0,0,327.93,73.34Z" style="opacity: 0.2; transform-origin: 327.53px 73.4217px;" class="animable"></path></g><path d="M352.16,74a7.28,7.28,0,0,1-3.61,4.28c-2.31,1.17-4-.77-3.77-3.2.18-2.19,1.6-5.43,4.12-5.58A3.33,3.33,0,0,1,352.16,74Z" style="fill: rgb(206, 122, 99); transform-origin: 348.566px 74.0635px;" id="el479g4v4fub" class="animable"></path><path d="M336.2,70.78c.17.61,0,1.19-.42,1.29s-.86-.3-1-.91,0-1.19.42-1.29S336,70.17,336.2,70.78Z" style="fill: rgb(38, 50, 56); transform-origin: 335.496px 70.97px;" id="eldgq8ovb1frd" class="animable"></path><path d="M329.79,72.61c.16.61,0,1.18-.43,1.29s-.85-.31-1-.91,0-1.19.43-1.29S329.62,72,329.79,72.61Z" style="fill: rgb(38, 50, 56); transform-origin: 329.077px 72.8011px;" id="el5hfdv3hldnn" class="animable"></path><path d="M326.09,77.15a1.19,1.19,0,0,1-1-.58l-1-1.82a.78.78,0,0,1-.05-.68.72.72,0,0,1,.51-.39l5.2-1.15a1.16,1.16,0,0,1,1.2.55l1,1.82a.78.78,0,0,1,.05.68.71.71,0,0,1-.51.39l-5.2,1.16ZM329.93,73h-.09l-5.21,1.16a.2.2,0,0,0-.15.11.25.25,0,0,0,0,.23l1,1.82a.66.66,0,0,0,.65.31l5.2-1.15a.23.23,0,0,0,.16-.11.25.25,0,0,0,0-.23l-1-1.82A.68.68,0,0,0,329.93,73Z" style="fill: rgb(38, 50, 56); transform-origin: 328.02px 74.8311px;" id="els78d4s6t46" class="animable"></path><path d="M331.92,72.67l2.2,4.81a4.5,4.5,0,0,1-3.1.93A11,11,0,0,1,331.92,72.67Z" style="fill: rgb(186, 77, 60); transform-origin: 332.536px 75.5466px;" id="el3vtrdpgmtcl" class="animable"></path><path d="M334.71,75.24a1.19,1.19,0,0,1-1-.58l-1-1.82a.78.78,0,0,1-.05-.68.71.71,0,0,1,.51-.39l5.2-1.16a1.16,1.16,0,0,1,1.2.56l1,1.82a.75.75,0,0,1,.05.68.72.72,0,0,1-.5.39h0l-5.21,1.16Zm3.84-4.15h-.09l-5.2,1.15a.23.23,0,0,0-.16.11.25.25,0,0,0,0,.23l1,1.82a.67.67,0,0,0,.66.32l5.2-1.16a.24.24,0,0,0,.16-.11.29.29,0,0,0,0-.23l-1-1.82A.66.66,0,0,0,338.55,71.09Zm1.51,2.73h0Z" style="fill: rgb(38, 50, 56); transform-origin: 336.642px 72.9165px;" id="elk7f5kb9oaxp" class="animable"></path><path d="M331.13,74.2l-.08,0a.24.24,0,0,1-.16-.3s.36-1.09,2.49-.66a.24.24,0,0,1,.19.29.24.24,0,0,1-.29.2c-1.64-.33-1.91.32-1.92.32A.25.25,0,0,1,331.13,74.2Z" style="fill: rgb(38, 50, 56); transform-origin: 332.228px 73.6698px;" id="elykrmsdxzptn" class="animable"></path><path d="M337.67,68.58a.33.33,0,0,0,.15-.11.38.38,0,0,0-.07-.52,3.68,3.68,0,0,0-3.31-.71.36.36,0,0,0-.23.47.38.38,0,0,0,.47.23h0a2.94,2.94,0,0,1,2.62.59A.38.38,0,0,0,337.67,68.58Z" style="fill: rgb(38, 50, 56); transform-origin: 336.04px 67.8585px;" id="eloc28qegwab" class="animable"></path><path d="M325.79,71.71a.36.36,0,0,0,.25-.24,2.92,2.92,0,0,1,1.82-2,.36.36,0,0,0,.25-.45.38.38,0,0,0-.46-.26,3.66,3.66,0,0,0-2.32,2.44.37.37,0,0,0,.25.46A.38.38,0,0,0,325.79,71.71Z" style="fill: rgb(38, 50, 56); transform-origin: 326.72px 70.2292px;" id="elh0ce3tdvlf" class="animable"></path></g><g id="freepik--Folder--inject-7" class="animable animator-active" style="transform-origin: 212.872px 378.285px;"><g id="elh7s0hfwn208"><path d="M252.78,337.44V403.2a13.08,13.08,0,0,0,13,13h16l-5.72-72.57Z" style="opacity: 0.2; transform-origin: 267.28px 376.82px;" class="animable"></path></g><path d="M228.94,338l-6.39,8a6.08,6.08,0,0,1-4.7,2.31H160.14a6.15,6.15,0,0,0-6,5.54l-5.08,61.43a5,5,0,0,0,5.09,5.55h113a6.13,6.13,0,0,0,6-5.55l6.13-74a5,5,0,0,0-5.09-5.54H233.63A6.1,6.1,0,0,0,228.94,338Z" style="fill: rgb(27, 97, 89); transform-origin: 214.169px 378.285px;" id="el2fl7ui7uc43" class="animable"></path><g id="elwknmexcdlvn"><path d="M228.94,338l-6.39,8a6.08,6.08,0,0,1-4.7,2.31H160.14a6.15,6.15,0,0,0-6,5.54l-5.08,61.43a5,5,0,0,0,5.09,5.55h113a6.13,6.13,0,0,0,6-5.55l6.13-74a5,5,0,0,0-5.09-5.54H233.63A6.1,6.1,0,0,0,228.94,338Z" style="opacity: 0.3; transform-origin: 214.169px 378.285px;" class="animable"></path></g><path d="M206.12,342.37l-5.18,7.56a5.21,5.21,0,0,1-4.34,2.18H149.13a5,5,0,0,0-5.16,5.26l4.24,58.19a5.91,5.91,0,0,0,5.93,5.25h113a5,5,0,0,0,5.16-5.25l-5.11-70.12a5.92,5.92,0,0,0-5.93-5.25h-50.8A5.21,5.21,0,0,0,206.12,342.37Z" style="fill: rgb(27, 97, 89); transform-origin: 208.135px 380.501px;" id="el4m1fvf1g8jp" class="animable"></path></g><defs>     <filter id="active" height="200%">         <feMorphology in="SourceAlpha" result="DILATED" operator="dilate" radius="2"></feMorphology>                <feFlood flood-color="#32DFEC" flood-opacity="1" result="PINK"></feFlood>        <feComposite in="PINK" in2="DILATED" operator="in" result="OUTLINE"></feComposite>        <feMerge>            <feMergeNode in="OUTLINE"></feMergeNode>            <feMergeNode in="SourceGraphic"></feMergeNode>        </feMerge>    </filter>    <filter id="hover" height="200%">        <feMorphology in="SourceAlpha" result="DILATED" operator="dilate" radius="2"></feMorphology>                <feFlood flood-color="#ff0000" flood-opacity="0.5" result="PINK"></feFlood>        <feComposite in="PINK" in2="DILATED" operator="in" result="OUTLINE"></feComposite>        <feMerge>            <feMergeNode in="OUTLINE"></feMergeNode>            <feMergeNode in="SourceGraphic"></feMergeNode>        </feMerge>            <feColorMatrix type="matrix" values="0   0   0   0   0                0   1   0   0   0                0   0   0   0   0                0   0   0   1   0 "></feColorMatrix>    </filter></defs></svg>